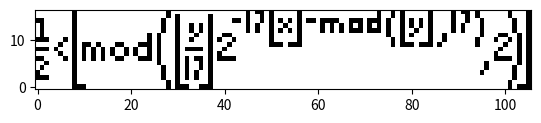

This figure's Python source:
#!/usr/bin/env python
# -*- coding: utf-8 -*-

"""
Plot Tupper's self-referential formula
"""
import matplotlib.pyplot as plt
import numpy as np

N = 4858450636189713423582095962494202044581400587983244549483093085061934704708809928450644769865524364849997247024915119110411605739177407856919754326571855442057210445735883681829823754139634338225199452191651284348332905131193199953502413758765239264874613394906870130562295813219481113685339535565290850023875092856892694555974281546386510730049106723058933586052544096664351265349363643957125565695936815184334857605266940161251266951421550539554519153785457525756590740540157929001765967965480064427829131488548259914721248506352686630476300

#N = 10**2000

H = 17
W = 106

def tupper(x,y):
    return 0.5 < ((y//H) // (2**(H*x + y%H))) % 2

im = np.zeros((H,W))

for x in range(W):
    for yy in range(H):
        y = N + yy
        if tupper(x,y):
            im[yy,x] = 1

plt.figure()
plt.imshow(im, origin='lower')
plt.set_cmap('gray_r')
plt.show()
